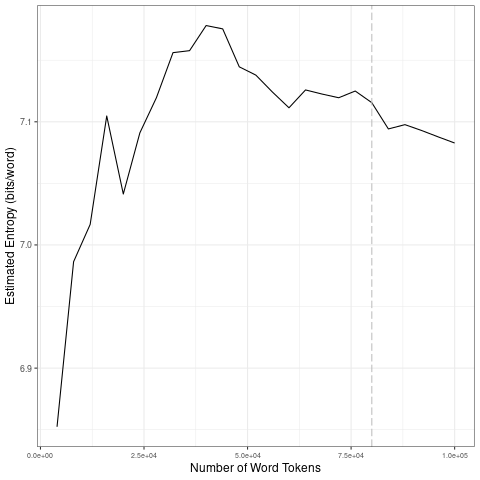

The table this chart was drawn from, first rows:
file, entropy.Corpus.Size, entropy.Entropy, sd.Corpus.Size, sd.SD
data/covid-clean/2020_by_es/2020-07-19_t…, 4000, 6.852, 20000, 0.09345
data/covid-clean/2020_by_es/2020-07-19_t…, 8000, 6.986, 40000, 0.0348
data/covid-clean/2020_by_es/2020-07-19_t…, 12000, 7.017, 60000, 0.0242
data/covid-clean/2020_by_es/2020-07-19_t…, 16000, 7.105, 80000, 0.004234
data/covid-clean/2020_by_es/2020-07-19_t…, 20000, 7.041, 1e+05, 0.005851
data/covid-clean/2020_by_es/2020-07-19_t…, 24000, 7.091, 20000, 0.09345
data/covid-clean/2020_by_es/2020-07-19_t…, 28000, 7.12, 40000, 0.0348
data/covid-clean/2020_by_es/2020-07-19_t…, 32000, 7.156, 60000, 0.0242
data/covid-clean/2020_by_es/2020-07-19_t…, 36000, 7.158, 80000, 0.004234
data/covid-clean/2020_by_es/2020-07-19_t…, 40000, 7.178, 1e+05, 0.005851
data/covid-clean/2020_by_es/2020-07-19_t…, 44000, 7.175, 20000, 0.09345
data/covid-clean/2020_by_es/2020-07-19_t…, 48000, 7.145, 40000, 0.0348
data/covid-clean/2020_by_es/2020-07-19_t…, 52000, 7.138, 60000, 0.0242
data/covid-clean/2020_by_es/2020-07-19_t…, 56000, 7.124, 80000, 0.004234
data/covid-clean/2020_by_es/2020-07-19_t…, 60000, 7.111, 1e+05, 0.005851
data/covid-clean/2020_by_es/2020-07-19_t…, 64000, 7.126, 20000, 0.09345
data/covid-clean/2020_by_es/2020-07-19_t…, 68000, 7.123, 40000, 0.0348
data/covid-clean/2020_by_es/2020-07-19_t…, 72000, 7.12, 60000, 0.0242
data/covid-clean/2020_by_es/2020-07-19_t…, 76000, 7.125, 80000, 0.004234
data/covid-clean/2020_by_es/2020-07-19_t…, 80000, 7.116, 1e+05, 0.005851
data/covid-clean/2020_by_es/2020-07-19_t…, 84000, 7.094, 20000, 0.09345
data/covid-clean/2020_by_es/2020-07-19_t…, 88000, 7.098, 40000, 0.0348
data/covid-clean/2020_by_es/2020-07-19_t…, 92000, 7.093, 60000, 0.0242
data/covid-clean/2020_by_es/2020-07-19_t…, 96000, 7.088, 80000, 0.004234
data/covid-clean/2020_by_es/2020-07-19_t…, 1e+05, 7.083, 1e+05, 0.005851
